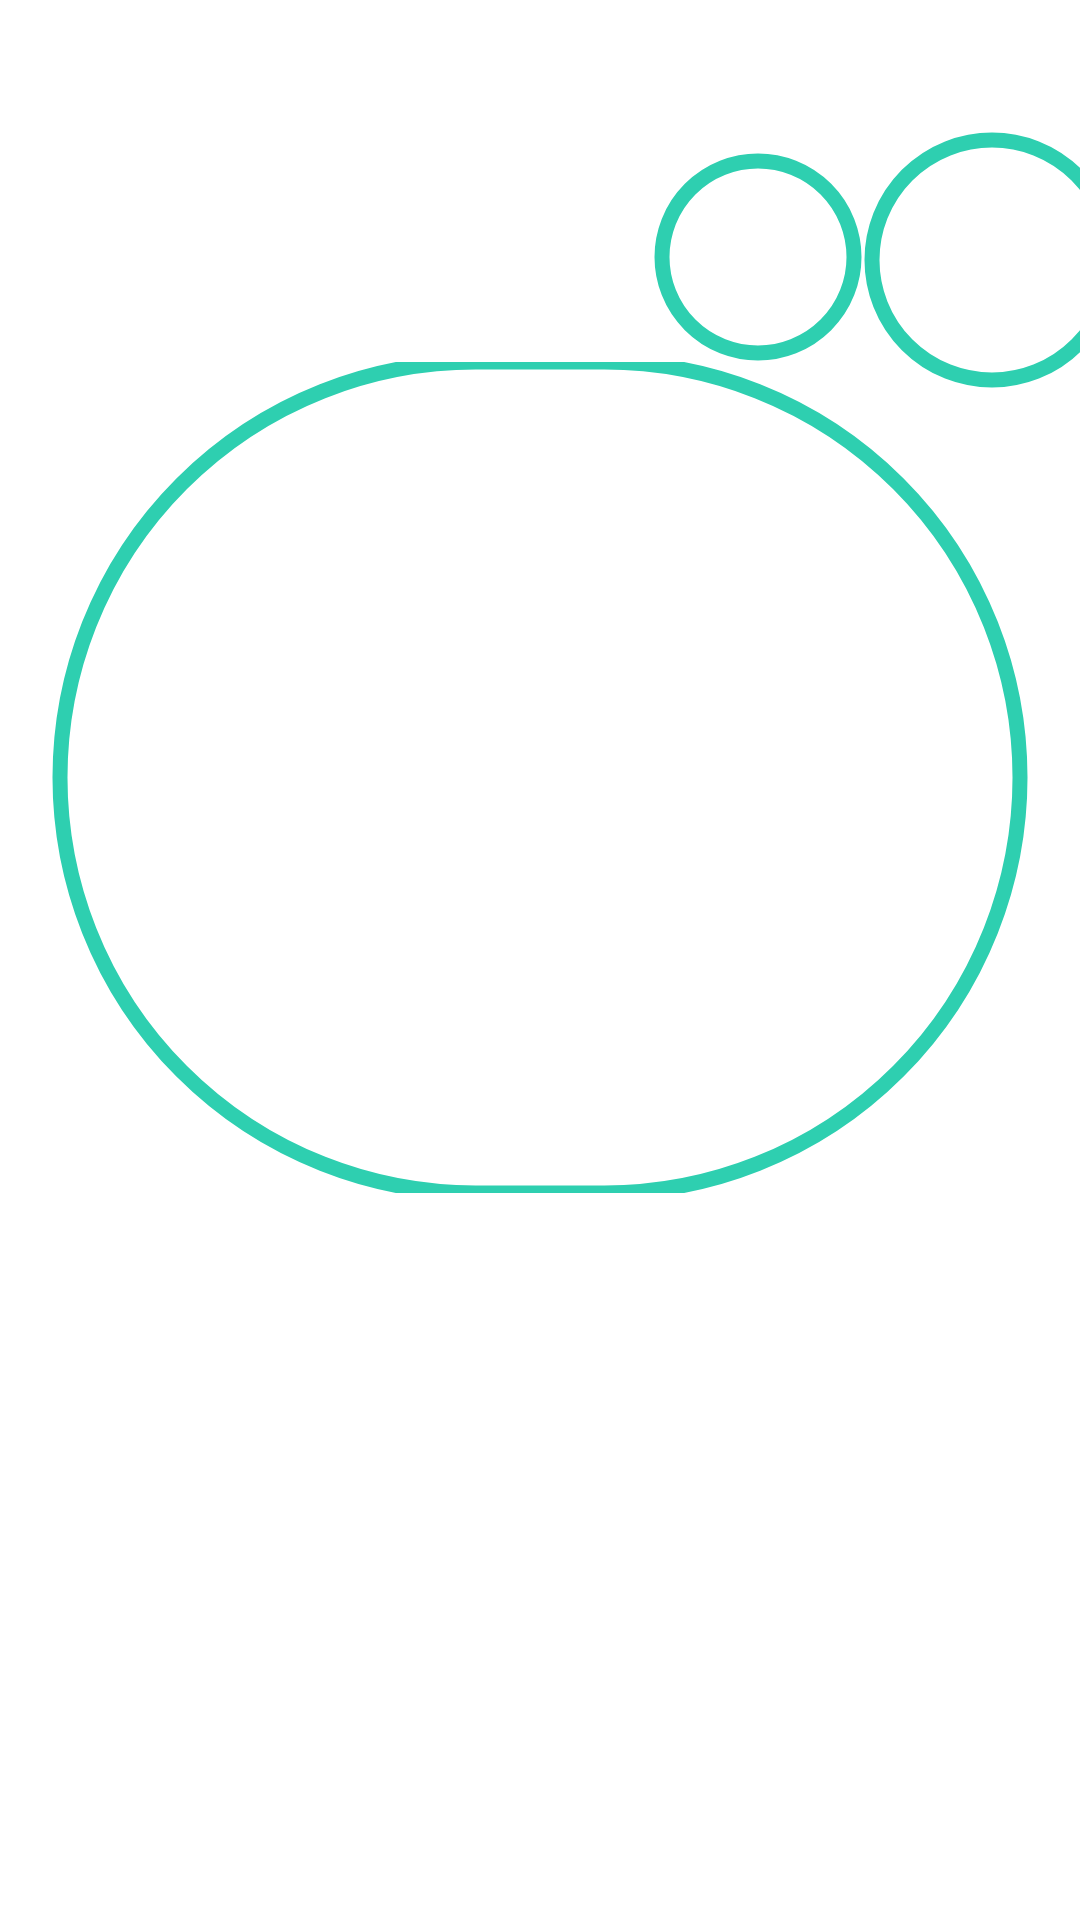

Reconstruct the res/layout file that produces this screen, plus the resources it refers to.
<!-- AndroidManifest.xml: application theme Theme.Firebasetest1 -->
<!-- res/layout/fragment_home.xml -->
<?xml version="1.0" encoding="utf-8"?>
<androidx.constraintlayout.widget.ConstraintLayout xmlns:android="http://schemas.android.com/apk/res/android"
    xmlns:app="http://schemas.android.com/apk/res-auto"
    xmlns:tools="http://schemas.android.com/tools"
    android:layout_width="match_parent"
    android:layout_height="match_parent"
    tools:context=".HomeFragment"
    >



    <com.google.android.material.imageview.ShapeableImageView
        android:id="@+id/profile_button2"
        android:layout_width="86dp"
        android:layout_height="86dp"
        android:background="?android:selectableItemBackground"
        android:backgroundTint="#9D9E9E"
        android:padding="3dp"
        android:scaleType="centerCrop"
        app:layout_constraintBottom_toBottomOf="parent"
        app:layout_constraintEnd_toEndOf="parent"
        app:layout_constraintHorizontal_bias="0.0"
        app:layout_constraintStart_toEndOf="@+id/profile_button3"
        app:layout_constraintTop_toTopOf="parent"
        app:layout_constraintVertical_bias="0.079"
        app:shapeAppearanceOverlay="@style/Circle"
        app:strokeColor="#2ECFB0"
        app:strokeWidth="5dp"
        tools:ignore="SpeakableTextPresentCheck,ImageContrastCheck" />

    <com.google.android.material.imageview.ShapeableImageView
        android:id="@+id/profile_button3"
        android:layout_width="70dp"
        android:layout_height="70dp"
        android:background="?android:selectableItemBackground"
        android:backgroundTint="#9D9E9E"
        android:padding="3dp"
        android:scaleType="centerCrop"
        app:layout_constraintBottom_toBottomOf="parent"
        app:layout_constraintEnd_toEndOf="parent"
        app:layout_constraintHorizontal_bias="0.75"
        app:layout_constraintStart_toStartOf="parent"
        app:layout_constraintTop_toTopOf="parent"
        app:layout_constraintVertical_bias="0.089"
        app:shapeAppearanceOverlay="@style/Circle"
        app:strokeColor="#2ECFB0"
        app:strokeWidth="5dp"
        tools:ignore="SpeakableTextPresentCheck,ImageContrastCheck" />

    <TextView
        android:id="@+id/textView2"
        android:layout_width="wrap_content"
        android:layout_height="wrap_content"
        android:layout_marginStart="16dp"
        android:layout_marginTop="16dp"
        app:layout_constraintStart_toStartOf="parent"
        app:layout_constraintTop_toTopOf="parent"
        android:fontFamily="@font/fraunces_bold"/>


    <TextView
        android:id="@+id/textView5"
        android:layout_width="wrap_content"
        android:layout_height="wrap_content"
        android:layout_marginStart="28dp"
        android:layout_marginTop="76dp"
        android:fontFamily="@font/fraunces_bold"
        app:layout_constraintBottom_toTopOf="@+id/profile_button4"
        app:layout_constraintEnd_toStartOf="@+id/profile_button3"
        app:layout_constraintHorizontal_bias="0.0"
        app:layout_constraintStart_toStartOf="parent"
        app:layout_constraintTop_toTopOf="parent"
        app:layout_constraintVertical_bias="0.156" />

    <com.google.android.material.imageview.ShapeableImageView
        android:id="@+id/profile_button4"
        android:layout_width="match_parent"
        android:layout_height="277dp"
        android:layout_marginBottom="460dp"
        android:background="?android:selectableItemBackground"
        android:backgroundTint="#9D9E9E"
        android:paddingLeft="20dp"
        android:paddingRight="20dp"
        android:scaleType="fitCenter"
        app:layout_constraintBottom_toBottomOf="parent"
        app:layout_constraintEnd_toEndOf="parent"
        app:layout_constraintStart_toStartOf="parent"
        app:layout_constraintTop_toBottomOf="@+id/profile_button3"
        app:layout_constraintVertical_bias="0.0"
        app:shapeAppearanceOverlay="@style/Circle"
        app:strokeColor="#2ECFB0"
        app:strokeWidth="5dp"
        tools:ignore="SpeakableTextPresentCheck,ImageContrastCheck" />

    <TextView
        android:id="@+id/textView6"
        android:layout_width="wrap_content"
        android:layout_height="wrap_content"
        android:layout_marginTop="40dp"
        app:layout_constraintEnd_toEndOf="parent"
        app:layout_constraintHorizontal_bias="0.127"
        app:layout_constraintStart_toStartOf="parent"
        app:layout_constraintTop_toBottomOf="@+id/profile_button4" />
</androidx.constraintlayout.widget.ConstraintLayout>
<!-- resources referenced by this layout -->
<resources>
  <style name="Circle">
          <item name="cornerSize">50%</item>
      </style>
  <style name="Theme.Firebasetest1" parent="Theme.MaterialComponents.DayNight.NoActionBar">
          
          <item name="colorPrimary">#2ECFB0</item>
          <item name="colorPrimaryVariant">@color/purple_700</item>
          <item name="colorOnPrimary">@color/white</item>
          
          <item name="colorSecondary">@color/teal_200</item>
          <item name="colorSecondaryVariant">@color/teal_700</item>
          <item name="colorOnSecondary">@color/black</item>
          
          <item name="android:statusBarColor">#2ECFB0</item>
          
      </style>
  <!-- not gathered from this repository: default colours our renderer supplied (Android Studio template values) -->
  <color name="purple_700">#FF3700B3</color>
  <color name="teal_200">#FF03DAC5</color>
  <color name="teal_700">#FF018786</color>
  <color name="black">#FF000000</color>
  <color name="white">#FFFFFFFF</color>
</resources>
